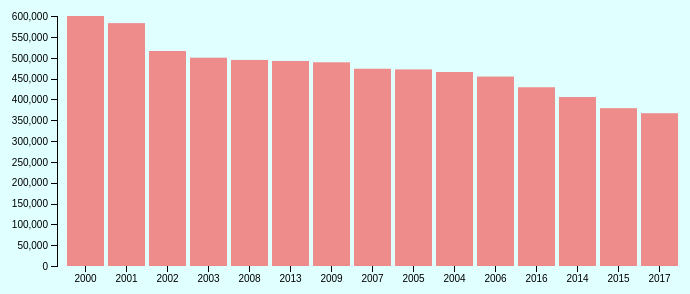
D3 v4 page, settled after 360 driven frames (6 s of simulated time); the page loaded 1 data file(s).


// ── index.js
//Gebaseerd op code van https://bl.ocks.org/mbostock/3885304 van Mike Bostocks, 
//ook met hulp van https://github.com/cmda-fe3/course-17-18/tree/master/site/class-4/axis van Titus Wormer. (Werkcolleges + Lesmateriaal)
//De data komt van de CBS, Centraal Bureau voor Statistiek. Original link to dataset: http://statline.cbs.nl/Statweb/publication/?DM=SLEN&PA=82044eng&D1=1,12&D2=1-10&D3=0-9,13-17&LA=EN&HDR=T&STB=G1,G2&VW=T
//

var margin = { top: 20, right: 20, bottom: 30, left: 100 },
    width = 750 - margin.left - margin.right,
    height = 300 - margin.top - margin.bottom;

// Hieronder worden de grootte van de kaart in kaart gebracht door middel van de scaleBand functie.
var x = d3.scaleBand()
    .rangeRound([0, width])
    .padding(0.1);
// Met scaleLieaner worden de ranges bepaald van het grafiek.
var y = d3.scaleLinear()
    .range([height, 0]);
//De Axes worden hier gedefineerd zodat d3 die vervolgens kan gebruiken om een referentie te geven aan de scales.
var xAxis = d3.axisBottom(x)
var yAxis = d3.axisLeft(y)

//Hieronder is de body geselecteerd door de d3.select en geef hier een svg aan mee. Tijdens deze creatie worden en attributen aan mee gegeven
var svg = d3.select("body").append("svg")
    .attr("width", width + margin.left + margin.right)
    .attr("height", height + margin.top + margin.bottom)
    .append("g")
    .attr("transform", "translate(" + margin.left + "," + margin.top + ")");

//De ruwe data komt uit het index.txt bestand. De ruwe data is vervolgens weer gecleaned door het goed te parsen, door een stuk weg te knippen, 
// niet zo zeer een echte inleiding maar wel regels die boven de data staat. In de data worden punt komma's vervangen door kommas zodat deze gelezen worden.
d3.text('index.txt')
    .mimeType('text/plain;charset=iso88591')
    // function(d) {
    .get(onload);

//In dit gedeelte maak ik de data schoon door de header te laten zoeken naar het stukje "Less".
//Bij de footer zoek ik naar het woord statistics en haal ik de 4 vier letters die ervoor staan eruit, dit betreft het speciale teken.
function onload(err, doc) {
    if (err) {
        throw err
    }
    var header = doc.indexOf('"Less')
    var footer = doc.indexOf('Statistics') - 4
    doc = doc.substring(header, footer).trim()
    var data = d3.csvParseRows(doc, map)
    console.log(data)
    // In de map functie verander ik waardes van strings naar nummers.
    function map(d) {
        return {
            year: Number(d[1]),
            number: Number(d[2])
        }

    }
    //Bij dit stukje worden de range van de data aangepast.
    x.domain(data.map(function(d) { return d.year; }));
    y.domain([0, d3.max(data, function(d) { console.log(d.number); return d.number; })]);

    //Hieronder worden er verschillende attributen aan een (svg) groep meegegeven, dit gedeelte is bedoeld voor de X as.
    svg.append("g")
        .attr("class", "x axis")
        .attr("transform", "translate(0," + height + ")")
        .call(xAxis);
    //Hieronder worden er verschillende attributen aan een (svg) groep meegegeven, dit gedeelte is bedoeld voor de Y as.
    svg.append("g")
        .attr("class", "y axis")
        .call(yAxis)
        .append("text");

    //In dit gedeelte worden alle bar elementen geselecteerd en attributen meegegeven.
    svg.selectAll(".bar")
        .data(data)
        .enter().append("rect")
        .attr("class", "bar")
        .attr("x", function(d) { return x(d.year); })
        .attr("width", x.bandwidth())
        .attr("y", function(d) { return y(d.number); })
        .attr("height", function(d) { return height - y(d.number); });

    // Dit is een stukje code uit het voorbeeld dat in de les werd vertoond. 
    // De code is oorsponkelijk van Titus Wormer en heb ik bestudeerd om zo goed mogelijk te begrijpen wat er precies gebeurt na het klikken op het event.
    // De waardes worden gesorteerd op jaar, vanaf 2017 tot het jaar 2000
    d3.select("input").on("change", change);

    // Na het selecteren van de checkbox ontstaant er een timeout van 2 seconden.
    var sortTimeout = setTimeout(function() {
        d3.select("input").property("checked", true).each(change);
    }, 2000);

    function change() {
        clearTimeout(sortTimeout);

        //     // Copy-on-write since tweens are evaluated after a delay.
        var x0 = x.domain(data.sort(this.checked ?
                    function(a, b) { return b.number - a.number; } :
                    function(a, b) { return d3.ascending(b.year, a.year); })
                .map(function(d) { return d.year; }))
            .copy();
        //Met selectAll worden alle elementen met de bar class geselecteert en opnieuw gesorteerd.
        svg.selectAll(".bar")
            .sort(function(a, b) { return x0(a.number) - x0(b.number); });
        // De transitie die meegegeven word heeft een duratie van 0,75seconden
        var transition = svg.transition().duration(750),
            delay = function(d, i) { return i * 50; };
        transition.selectAll(".bar")
            .delay(delay)
            .attr("x", function(d) { return x0(d.year); });
        //Ook bij de xAxis worden alle elementen opnieuw op de juiste plek gezet.
        transition.select(".x.axis")
            .call(xAxis)
            .selectAll("g")
            .delay(delay);
    };
};

### data: index.txt
Motor vehicles; type, age class, 1 Janua…
; Subjects; Passenger car; Motorcycle
Class of vehicle age; Periods; number; number
Less than 1 year; 2000; 600451; 16917
Less than 1 year; 2001; 583333; 18096
Less than 1 year; 2002; 516357; 15906
Less than 1 year; 2003; 500289; 15882
Less than 1 year; 2004; 465935; 15740
Less than 1 year; 2005; 472187; 16063
Less than 1 year; 2006; 455020; 14209
Less than 1 year; 2007; 473751; 13903
Less than 1 year; 2008; 494904; 15408
Less than 1 year; 2009; 489283; 15989
Less than 1 year; 2013; 492394; 9282
Less than 1 year; 2014; 405807; 8391
Less than 1 year; 2015; 379076; 9596
Less than 1 year; 2016; 429331; 10634
Less than 1 year; 2017; 366968; 11659
© Statistics Netherlands, Den Haag/Heerl…